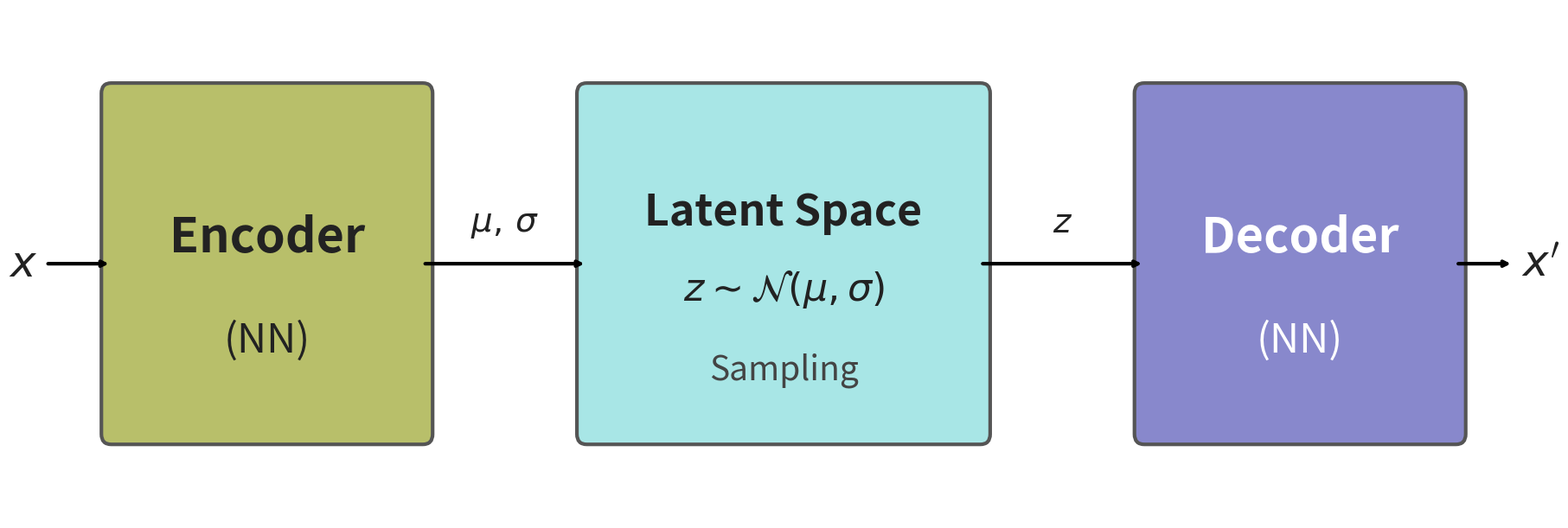

Write the Python code that produced this figure. (Note: this script raises an exception after producing the figure.)
import matplotlib
matplotlib.use('Agg')
import matplotlib.pyplot as plt
from matplotlib.patches import FancyBboxPatch

# Taller figure to accommodate larger text inside boxes
fig, ax = plt.subplots(figsize=(18, 6))
ax.set_xlim(0, 18)
ax.set_ylim(0, 6)
ax.axis('off')
fig.patch.set_facecolor('white')

YELLOW_BOX = '#B8BF6A'
CYAN_BG    = '#A8E6E6'
BLUE_BOX   = '#8888CC'
TEXT_DARK  = '#222222'

def rbox(ax, x, y, w, h, color, lw=3, ec='#555555', zorder=2):
    ax.add_patch(FancyBboxPatch((x, y), w, h,
                                boxstyle="round,pad=0.12",
                                facecolor=color, edgecolor=ec,
                                linewidth=lw, zorder=zorder))

def arrow(ax, x1, y1, x2, y2, label='', label_dy=0.28):
    ax.annotate('', xy=(x2, y2), xytext=(x1, y1),
                arrowprops=dict(arrowstyle='->', color='black', lw=3.0))
    if label:
        mx = (x1 + x2) / 2
        my = (y1 + y2) / 2 + label_dy
        ax.text(mx, my, label, fontsize=28, fontstyle='italic',
                ha='center', va='bottom', color=TEXT_DARK)

# ─── Encoder box ───
rbox(ax, 0.8, 1.0, 3.8, 4.0, YELLOW_BOX)
ax.text(2.7, 3.3, 'Encoder', fontsize=40, fontweight='bold',
        ha='center', va='center', color=TEXT_DARK, zorder=5)
ax.text(2.7, 2.1, '(NN)', fontsize=34,
        ha='center', va='center', color=TEXT_DARK, zorder=5)

# ─── Latent Space box ───
rbox(ax, 6.6, 1.0, 4.8, 4.0, CYAN_BG)
ax.text(9.0, 3.6, 'Latent Space', fontsize=36, fontweight='bold',
        ha='center', va='center', color=TEXT_DARK, zorder=5)
ax.text(9.0, 2.7, r'$z \sim \mathcal{N}(\mu, \sigma)$', fontsize=32,
        ha='center', va='center', color=TEXT_DARK, zorder=5)
ax.text(9.0, 1.75, 'Sampling', fontsize=28,
        ha='center', va='center', color='#444444', zorder=5)

# ─── Decoder box ───
rbox(ax, 13.4, 1.0, 3.8, 4.0, BLUE_BOX)
ax.text(15.3, 3.3, 'Decoder', fontsize=40, fontweight='bold',
        ha='center', va='center', color='white', zorder=5)
ax.text(15.3, 2.1, '(NN)', fontsize=34,
        ha='center', va='center', color='white', zorder=5)

# ─── Arrows ───
arrow(ax, 0.0, 3.0, 0.8, 3.0)
ax.text(-0.1, 3.0, '$x$', fontsize=36, fontstyle='italic',
        ha='right', va='center', color=TEXT_DARK)

arrow(ax, 4.6, 3.0, 6.6, 3.0, label='$\\mu,\\, \\sigma$')
arrow(ax, 11.4, 3.0, 13.4, 3.0, label='$z$')

arrow(ax, 17.2, 3.0, 17.9, 3.0)
ax.text(18.0, 3.0, "$x'$", fontsize=36, fontstyle='italic',
        ha='left', va='center', color=TEXT_DARK)

plt.tight_layout(pad=0.3)
plt.savefig('/home/ubuntu/upload/VAE_diagram.png', dpi=180,
            bbox_inches='tight', facecolor='white')
print("Saved: /home/ubuntu/upload/VAE_diagram.png")
